Photos from the image-classification dataset "herb_identification" in the GitHub repository Mitlpsy/herb_identification. Its 3 classes are: Etlingera elatior, Euphorbia hirta L, Leucas aspera.

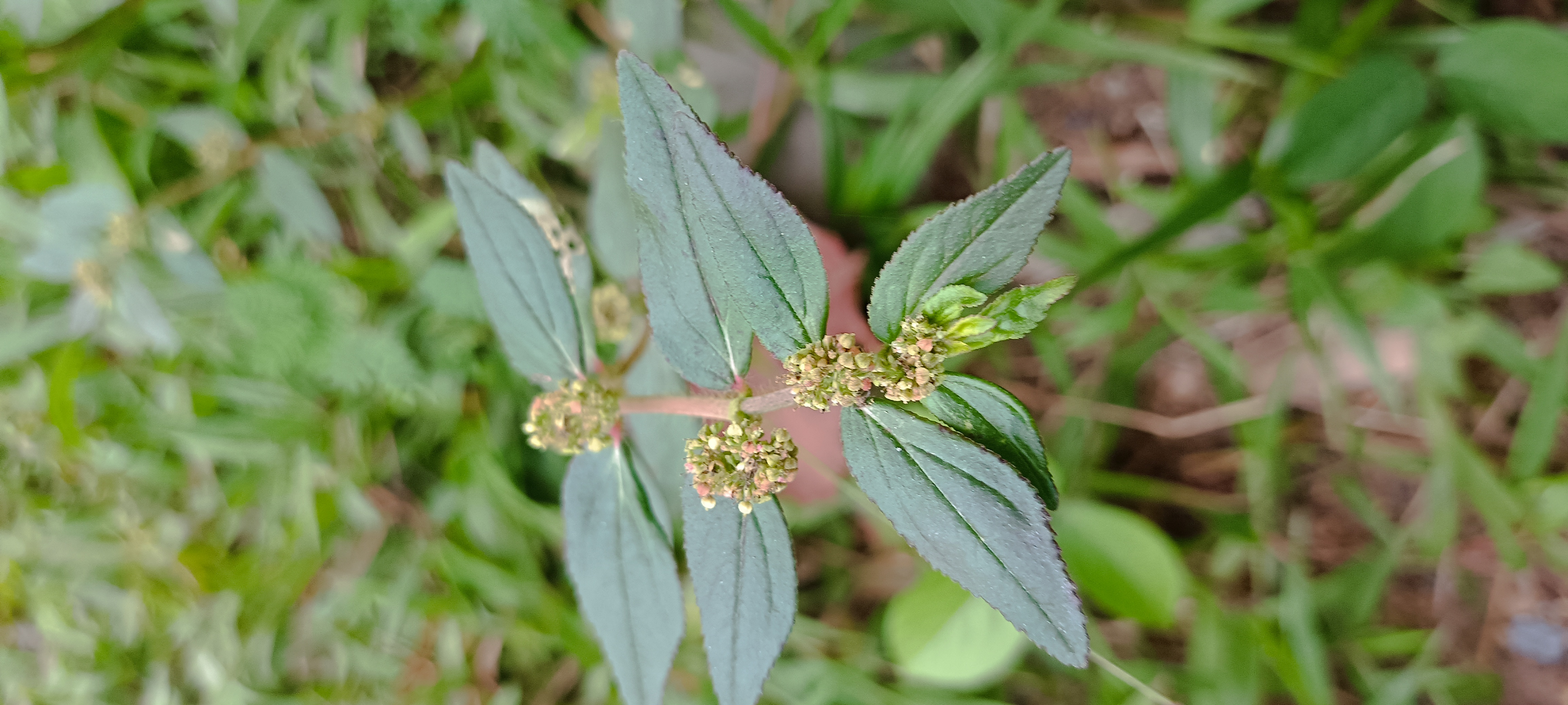
Label: Euphorbia hirta L

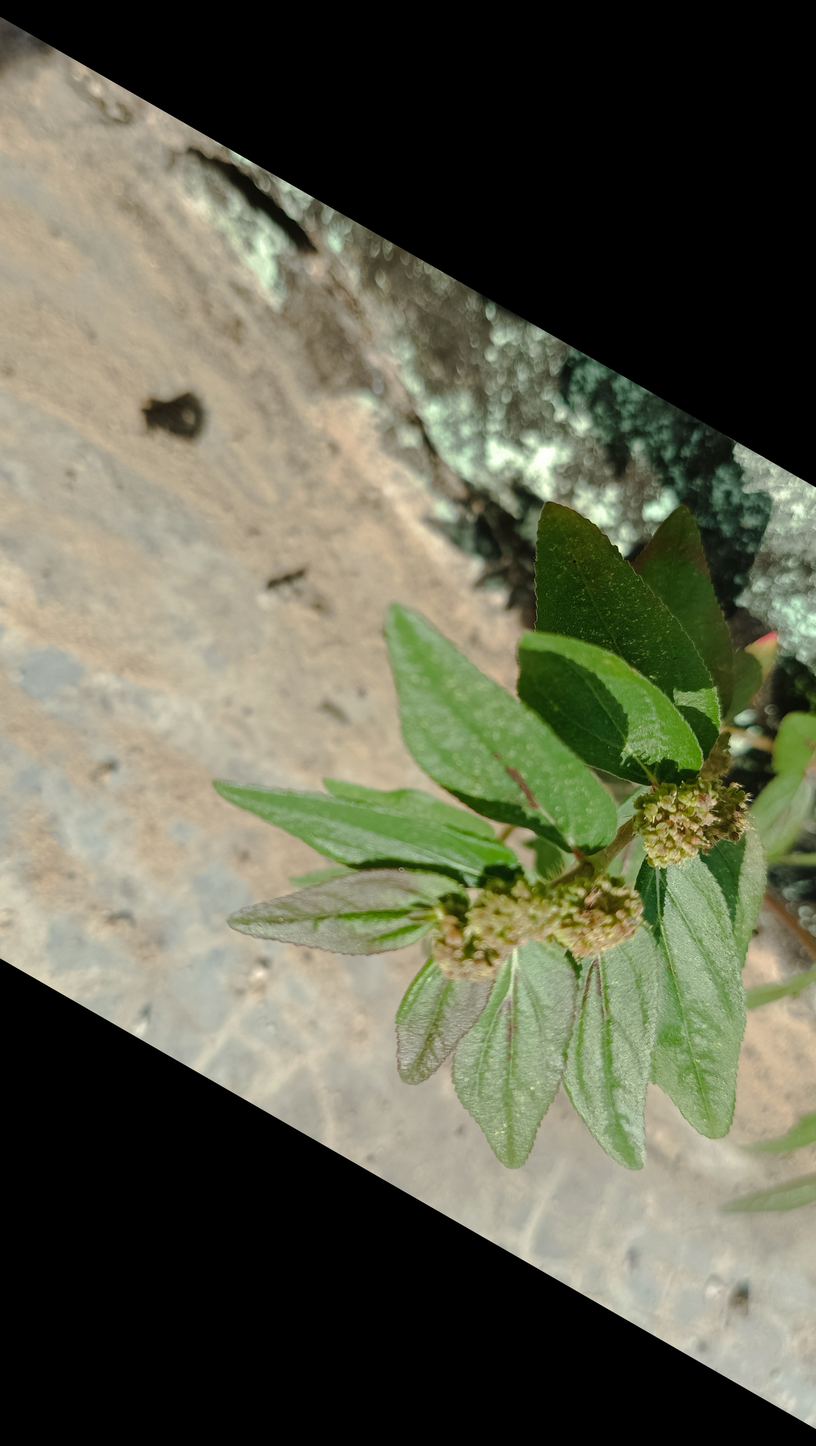
Label: Euphorbia hirta L

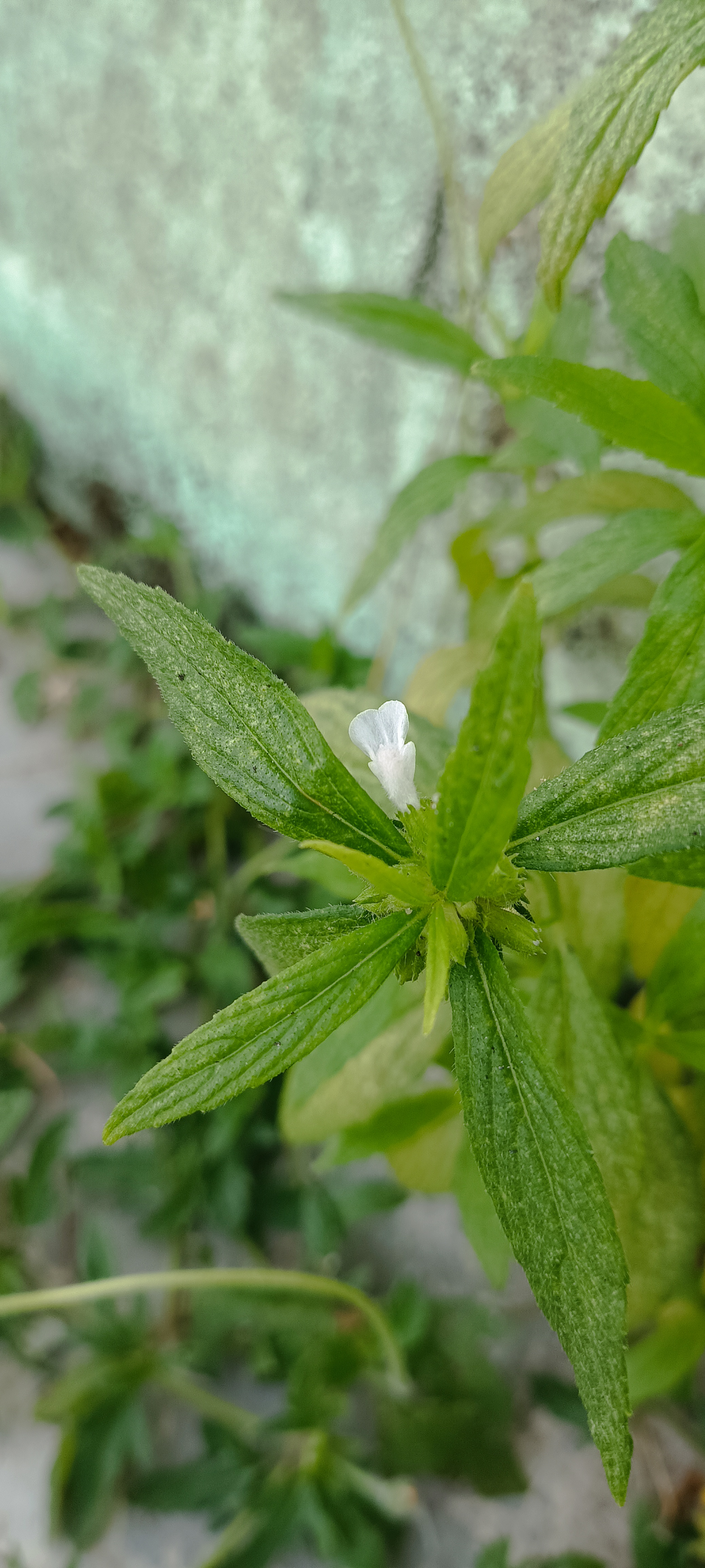
Label: Leucas aspera

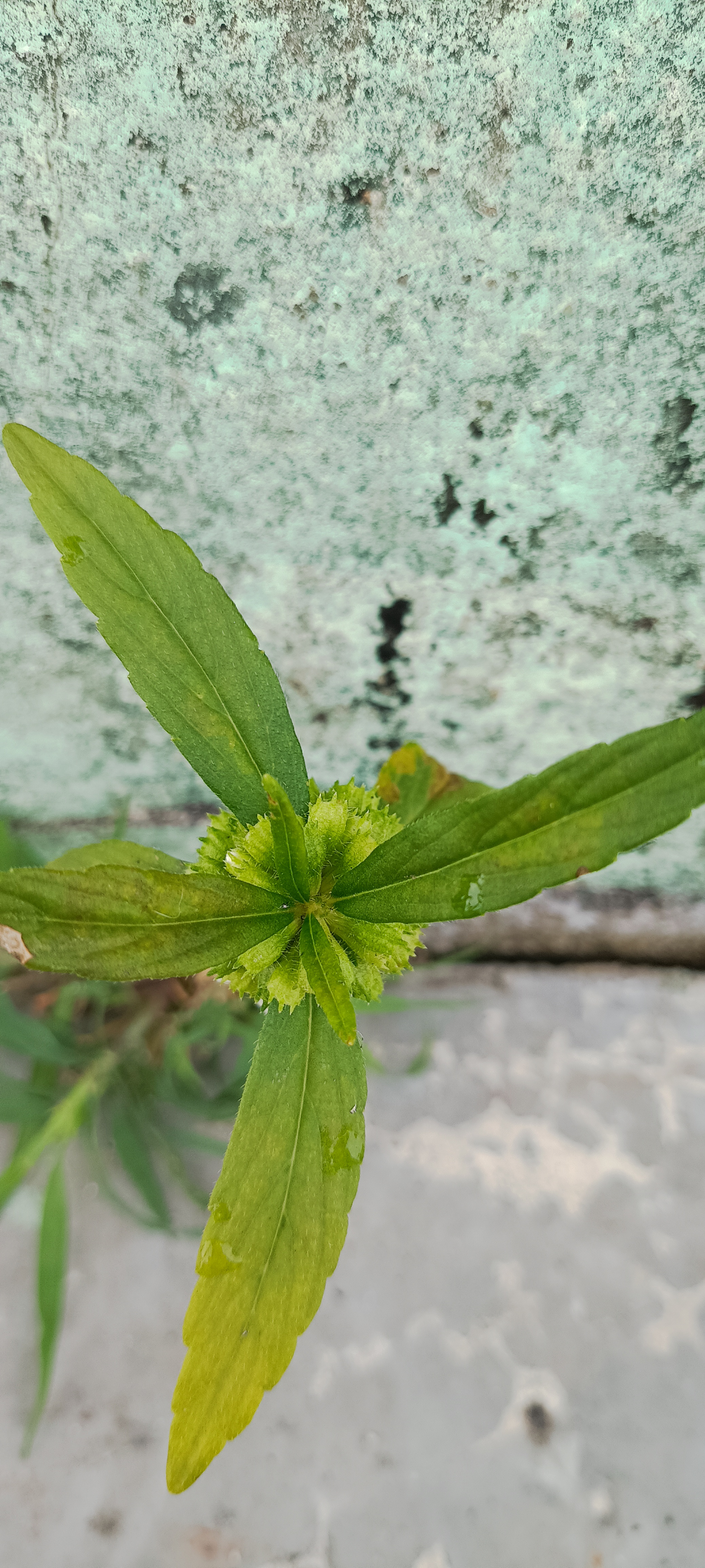
Label: Leucas aspera

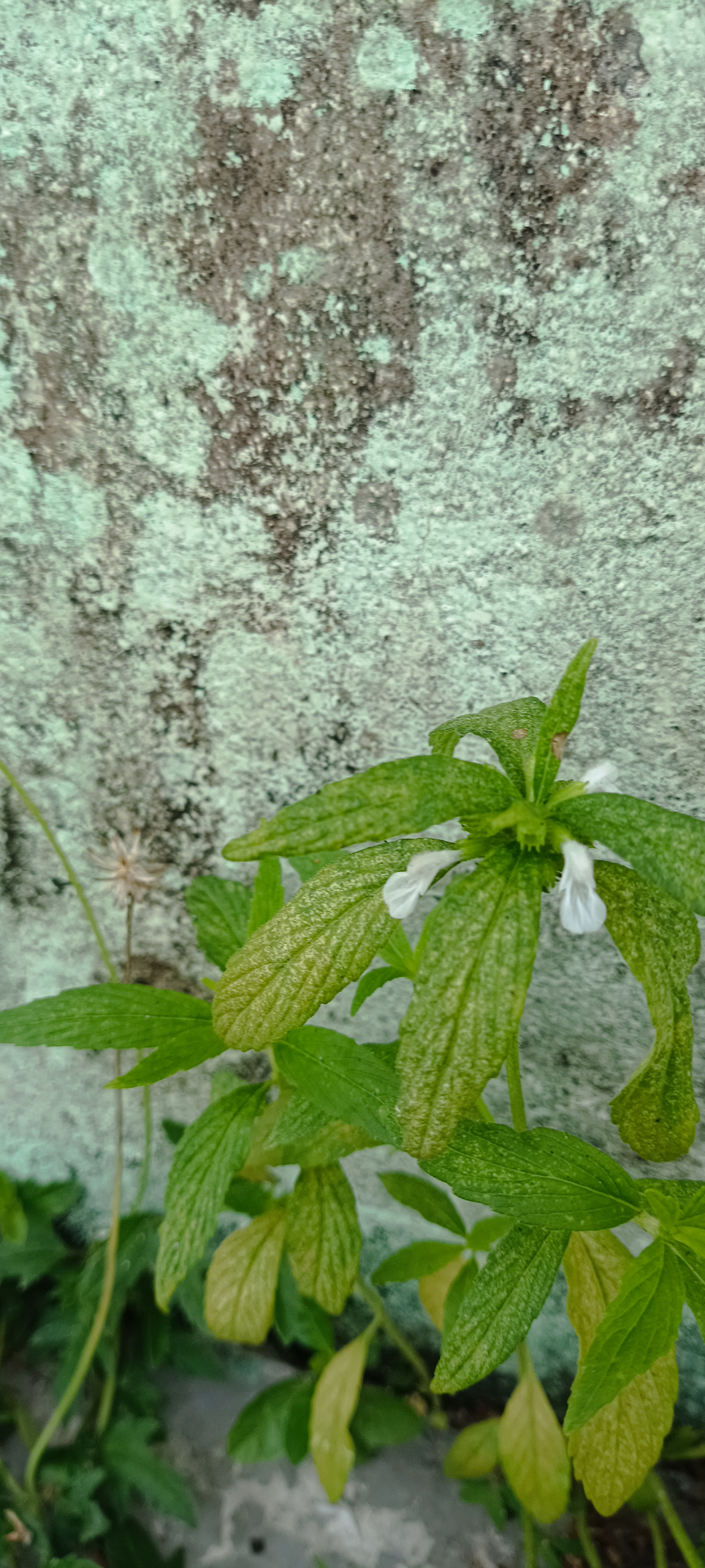
Label: Leucas aspera

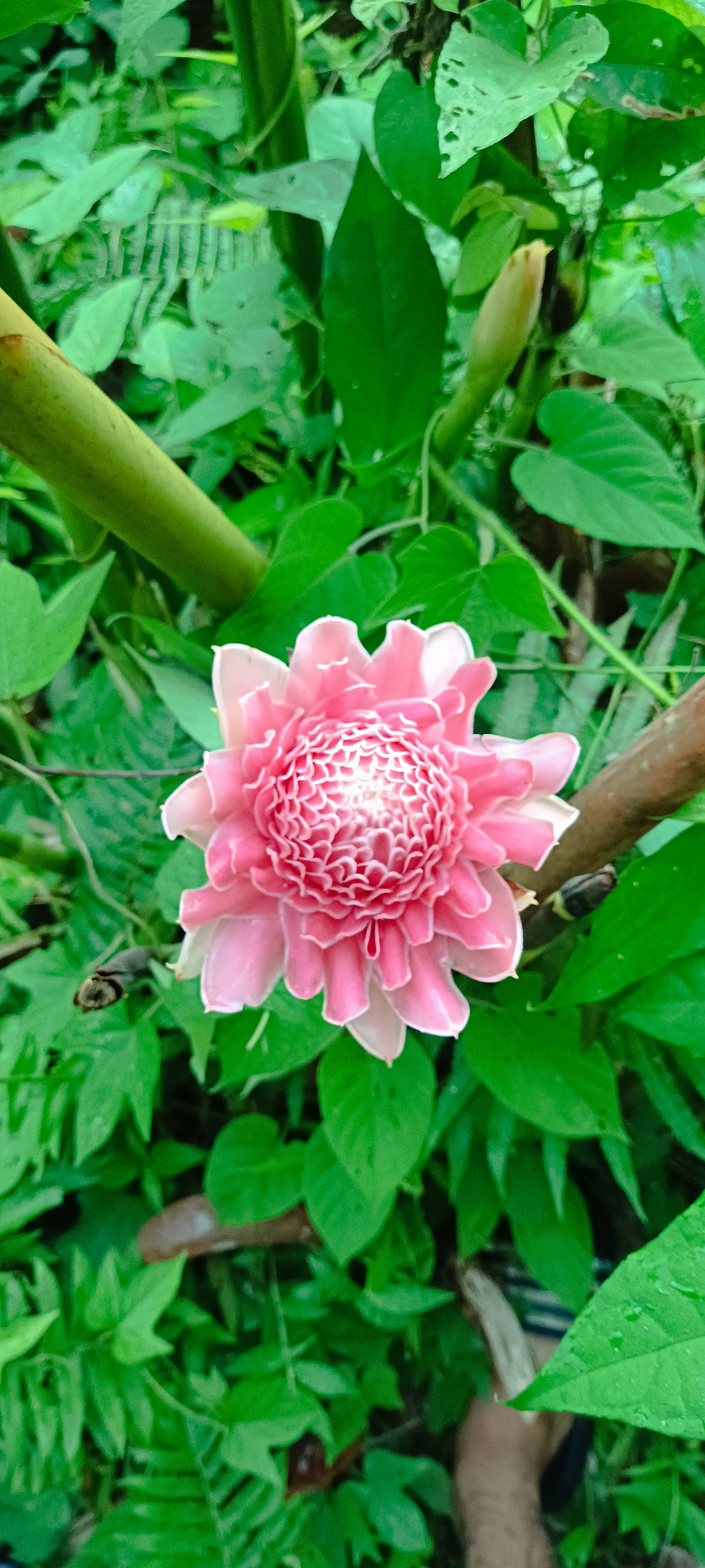
Label: Etlingera elatior
